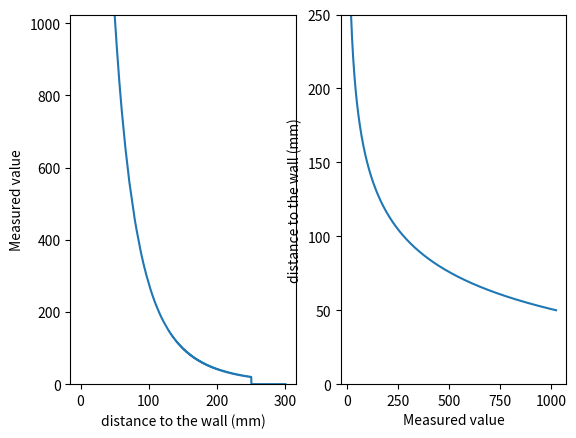

This chart was generated by the following Python code:
#!/usr/bin/python

import matplotlib.pyplot as plt
import numpy as np

@np.vectorize
def get_ir_from_dist(d, min_dist, half_dist, max_dist, order):
    if(d <= min_dist):
        return 1023
    elif(d >= max_dist):
        return 0.0
    else:
        alpha = (half_dist - min_dist) / (np.exp(-np.log(0.5)/order) - 1.0)
        return 1023. / ((d - min_dist)/alpha + 1)**order

@np.vectorize
def get_dist_from_ir(ir, min_dist, half_dist, max_dist, order):
    if(ir >= 1023):
        return min_dist
    else:
        alpha = (half_dist - min_dist) / (np.exp(-np.log(0.5)/order) - 1.0)
        d = (np.exp(1.0/order * np.log(1023./ir)) - 1) * alpha + min_dist
        if(d >= max_dist):
            return np.nan
        else:
            return d
        

min_dist = 50 # mm
half_dist = 75 # mm, where the response is 512
max_dist = 250 # mm
order = 5

dvalues = np.linspace(0, 300, 1000) # mm
IR_value = get_ir_from_dist(dvalues, min_dist, half_dist, max_dist, order)

IR_values = np.linspace(0.01, 1023, 1000)
distances = get_dist_from_ir(IR_values, min_dist, half_dist, max_dist, order)

plt.figure()
plt.subplot(1,2,1)
plt.plot(dvalues, IR_value)
plt.xlabel("distance to the wall (mm)")
plt.ylabel("Measured value")
plt.ylim([0, 1024])
plt.subplot(1,2,2)
plt.plot(IR_values, distances)
plt.xlabel("Measured value")
plt.ylabel("distance to the wall (mm)")
plt.ylim([0, max_dist])
plt.show()
